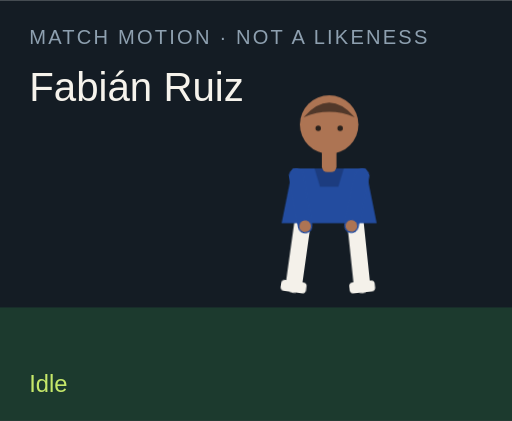
t = 0.00 s
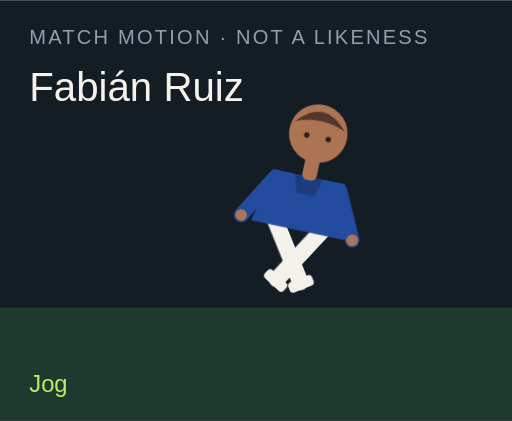
t = 1.50 s
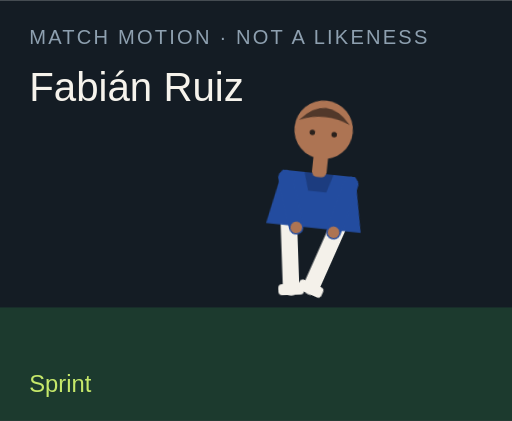
t = 3.00 s
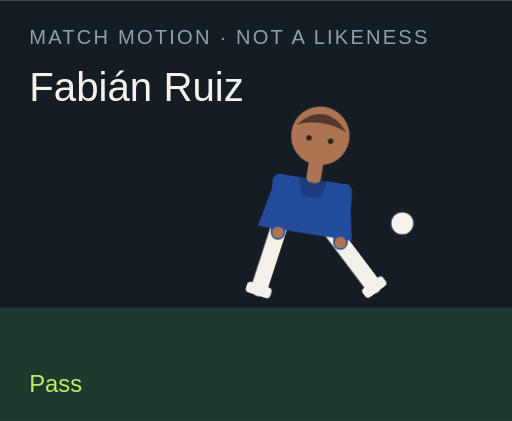
t = 4.50 s
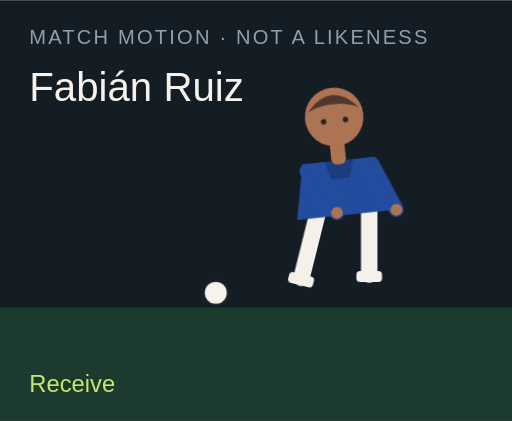
t = 6.00 s
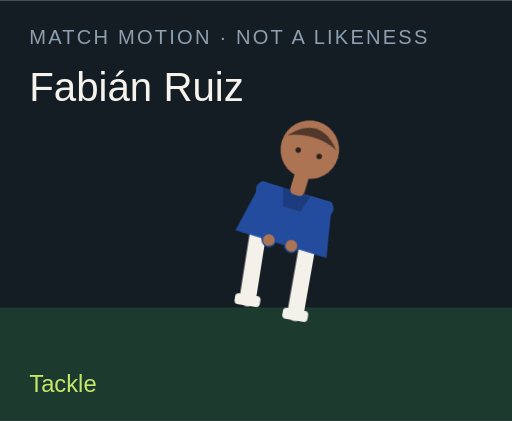
t = 7.50 s

The animated SVG that drew these frames (rendered in a browser with its animation timeline set to each time). Animation: 18 CSS @keyframes rules; one cycle of 9.00 s, repeats indefinitely.

<?xml version="1.0" encoding="UTF-8"?>
<svg xmlns="http://www.w3.org/2000/svg" viewBox="0 0 280 230" role="img">
  <style>@media (prefers-reduced-motion: reduce){animate,animateTransform{display:none}}</style>
  <rect width="280" height="230" fill="#141c24"/>
  <rect y="168" width="280" height="62" fill="#1c3a2e"/>
  <text x="16" y="24" fill="#8ea0b0" font-family="Arial,sans-serif" font-size="11" letter-spacing="1.2">MATCH MOTION · NOT A LIKENESS</text>
  <text x="16" y="55" fill="#f6f3ec" font-family="Impact,sans-serif" font-size="22">Fabián Ruiz</text>
  <circle r="7" fill="#f6f3ec" stroke="#172028" stroke-width="2" id="motion-48926" cx="150" cy="160" opacity="0">
    
    
    
  </circle>
  <g transform="translate(132 40)">
    <g id="motion-48948" transform="rotate(0 48 90)">
      
      <g id="motion-48950" transform="translate(0 0)">
        
        <g transform="translate(34 78)"><g id="motion-48952" transform="rotate(8)"><path d="M0 0 V38" stroke="#f4f1ea" stroke-width="9" stroke-linecap="round"/><rect x="-7" y="36" width="14" height="6" rx="2" fill="#f4f1ea"/></g></g>
        <g transform="translate(62 78)"><g id="motion-48954" transform="rotate(-6)"><path d="M0 0 V38" stroke="#f4f1ea" stroke-width="9" stroke-linecap="round"/><rect x="-7" y="36" width="14" height="6" rx="2" fill="#f4f1ea"/></g></g>
        <path d="M28 52 h40 l6 30 H22 Z" fill="#234c9f"/>
        <path d="M40 52 h16 l-3 10 H43 Z" fill="#000" opacity=".2"/>
        <g transform="translate(30 56)"><g id="motion-48956" transform="rotate(-10)"><path d="M0 0 V28" stroke="#234c9f" stroke-width="8" stroke-linecap="round"/><circle cx="0" cy="28" r="3.2" fill="#ad7453"/></g></g>
        <g transform="translate(66 56)"><g id="motion-48958" transform="rotate(12)"><path d="M0 0 V28" stroke="#234c9f" stroke-width="8" stroke-linecap="round"/><circle cx="0" cy="28" r="3.2" fill="#ad7453"/></g></g>
        <rect x="44" y="40" width="8" height="14" rx="3" fill="#ad7453"/>
        <circle cx="48" cy="28" r="16" fill="#ad7453"/>
        <path d="M34 24 Q48 8 62 24 Q48 18 34 24" fill="#51382a"/>
        <circle cx="42" cy="30" r="1.5" fill="#2a211c"/><circle cx="54" cy="30" r="1.5" fill="#2a211c"/>
      </g>
    </g>
  </g>
  <text x="16" y="214" fill="#c6e86a" font-family="Arial,sans-serif" font-size="13" opacity="1" id="motion-48930">Idle</text><text x="16" y="214" fill="#c6e86a" font-family="Arial,sans-serif" font-size="13" opacity="0" id="motion-48932">Jog</text><text x="16" y="214" fill="#c6e86a" font-family="Arial,sans-serif" font-size="13" opacity="0" id="motion-48934">Sprint</text><text x="16" y="214" fill="#c6e86a" font-family="Arial,sans-serif" font-size="13" opacity="0" id="motion-48936">Dribble</text><text x="16" y="214" fill="#c6e86a" font-family="Arial,sans-serif" font-size="13" opacity="0" id="motion-48938">Pass</text><text x="16" y="214" fill="#c6e86a" font-family="Arial,sans-serif" font-size="13" opacity="0" id="motion-48940">Shoot</text><text x="16" y="214" fill="#c6e86a" font-family="Arial,sans-serif" font-size="13" opacity="0" id="motion-48942">Receive</text><text x="16" y="214" fill="#c6e86a" font-family="Arial,sans-serif" font-size="13" opacity="0" id="motion-48944">Tackle</text><text x="16" y="214" fill="#c6e86a" font-family="Arial,sans-serif" font-size="13" opacity="0" id="motion-48946">Arms wide</text>
<style>@keyframes track-48927{0%{cx:150px}11.1%{cx:156px}22.2%{cx:164px}33.300000000000004%{cx:142px}44.4%{cx:190px}55.60000000000001%{cx:250px}66.7%{cx:118px}77.8%{cx:150px}88.9%{cx:150px}100%{cx:150px}}@keyframes track-48928{0%{cy:160px}11.1%{cy:158px}22.2%{cy:154px}33.300000000000004%{cy:156px}44.4%{cy:148px}55.60000000000001%{cy:96px}66.7%{cy:160px}77.8%{cy:160px}88.9%{cy:160px}100%{cy:160px}}@keyframes track-48929{0%{opacity:0}11.1%{opacity:0}22.2%{opacity:0}33.300000000000004%{opacity:1}44.4%{opacity:1}55.60000000000001%{opacity:1}66.7%{opacity:1}77.8%{opacity:0}88.9%{opacity:0}100%{opacity:0}}@keyframes track-48931{0%{opacity:1}11.1%{opacity:0}22.2%{opacity:0}33.300000000000004%{opacity:0}44.4%{opacity:0}55.60000000000001%{opacity:0}66.7%{opacity:0}77.8%{opacity:0}88.9%{opacity:0}100%{opacity:1}}@keyframes track-48933{0%{opacity:0}11.1%{opacity:1}22.2%{opacity:0}33.300000000000004%{opacity:0}44.4%{opacity:0}55.60000000000001%{opacity:0}66.7%{opacity:0}77.8%{opacity:0}88.9%{opacity:0}100%{opacity:0}}@keyframes track-48935{0%{opacity:0}11.1%{opacity:0}22.2%{opacity:1}33.300000000000004%{opacity:0}44.4%{opacity:0}55.60000000000001%{opacity:0}66.7%{opacity:0}77.8%{opacity:0}88.9%{opacity:0}100%{opacity:0}}@keyframes track-48937{0%{opacity:0}11.1%{opacity:0}22.2%{opacity:0}33.300000000000004%{opacity:1}44.4%{opacity:0}55.60000000000001%{opacity:0}66.7%{opacity:0}77.8%{opacity:0}88.9%{opacity:0}100%{opacity:0}}@keyframes track-48939{0%{opacity:0}11.1%{opacity:0}22.2%{opacity:0}33.300000000000004%{opacity:0}44.4%{opacity:1}55.60000000000001%{opacity:0}66.7%{opacity:0}77.8%{opacity:0}88.9%{opacity:0}100%{opacity:0}}@keyframes track-48941{0%{opacity:0}11.1%{opacity:0}22.2%{opacity:0}33.300000000000004%{opacity:0}44.4%{opacity:0}55.60000000000001%{opacity:1}66.7%{opacity:0}77.8%{opacity:0}88.9%{opacity:0}100%{opacity:0}}@keyframes track-48943{0%{opacity:0}11.1%{opacity:0}22.2%{opacity:0}33.300000000000004%{opacity:0}44.4%{opacity:0}55.60000000000001%{opacity:0}66.7%{opacity:1}77.8%{opacity:0}88.9%{opacity:0}100%{opacity:0}}@keyframes track-48945{0%{opacity:0}11.1%{opacity:0}22.2%{opacity:0}33.300000000000004%{opacity:0}44.4%{opacity:0}55.60000000000001%{opacity:0}66.7%{opacity:0}77.8%{opacity:1}88.9%{opacity:0}100%{opacity:0}}@keyframes track-48947{0%{opacity:0}11.1%{opacity:0}22.2%{opacity:0}33.300000000000004%{opacity:0}44.4%{opacity:0}55.60000000000001%{opacity:0}66.7%{opacity:0}77.8%{opacity:0}88.9%{opacity:1}100%{opacity:0}}@keyframes track-48949{0%{transform:rotate(0deg)}11.1%{transform:rotate(8deg)}22.2%{transform:rotate(16deg)}33.300000000000004%{transform:rotate(6deg)}44.4%{transform:rotate(4deg)}55.60000000000001%{transform:rotate(14deg)}66.7%{transform:rotate(-6deg)}77.8%{transform:rotate(34deg)}88.9%{transform:rotate(0deg)}100%{transform:rotate(0deg)}}@keyframes track-48951{0%{transform:translate(0px,0px)}11.1%{transform:translate(0px,-3px)}22.2%{transform:translate(0px,-6px)}33.300000000000004%{transform:translate(0px,-2px)}44.4%{transform:translate(0px,2px)}55.60000000000001%{transform:translate(0px,-4px)}66.7%{transform:translate(0px,1px)}77.8%{transform:translate(0px,10px)}88.9%{transform:translate(0px,-8px)}100%{transform:translate(0px,0px)}}@keyframes track-48953{0%{transform:rotate(8deg)}11.1%{transform:rotate(-26deg)}22.2%{transform:rotate(-42deg)}33.300000000000004%{transform:rotate(-8deg)}44.4%{transform:rotate(6deg)}55.60000000000001%{transform:rotate(12deg)}66.7%{transform:rotate(20deg)}77.8%{transform:rotate(-8deg)}88.9%{transform:rotate(-8deg)}100%{transform:rotate(8deg)}}@keyframes track-48955{0%{transform:rotate(-6deg)}11.1%{transform:rotate(24deg)}22.2%{transform:rotate(38deg)}33.300000000000004%{transform:rotate(18deg)}44.4%{transform:rotate(-38deg)}55.60000000000001%{transform:rotate(-54deg)}66.7%{transform:rotate(6deg)}77.8%{transform:rotate(-22deg)}88.9%{transform:rotate(8deg)}100%{transform:rotate(-6deg)}}@keyframes track-48957{0%{transform:rotate(-10deg)}11.1%{transform:rotate(24deg)}22.2%{transform:rotate(36deg)}33.300000000000004%{transform:rotate(-18deg)}44.4%{transform:rotate(10deg)}55.60000000000001%{transform:rotate(-24deg)}66.7%{transform:rotate(-30deg)}77.8%{transform:rotate(12deg)}88.9%{transform:rotate(-58deg)}100%{transform:rotate(-10deg)}}@keyframes track-48959{0%{transform:rotate(12deg)}11.1%{transform:rotate(-20deg)}22.2%{transform:rotate(-32deg)}33.300000000000004%{transform:rotate(14deg)}44.4%{transform:rotate(-26deg)}55.60000000000001%{transform:rotate(18deg)}66.7%{transform:rotate(-22deg)}77.8%{transform:rotate(-6deg)}88.9%{transform:rotate(58deg)}100%{transform:rotate(12deg)}}@media(prefers-reduced-motion:no-preference){#motion-48926{animation:track-48927 9s linear infinite both,track-48928 9s linear infinite both,track-48929 9s steps(1,end) infinite both}#motion-48930{animation:track-48931 9s steps(1,end) infinite both}#motion-48932{animation:track-48933 9s steps(1,end) infinite both}#motion-48934{animation:track-48935 9s steps(1,end) infinite both}#motion-48936{animation:track-48937 9s steps(1,end) infinite both}#motion-48938{animation:track-48939 9s steps(1,end) infinite both}#motion-48940{animation:track-48941 9s steps(1,end) infinite both}#motion-48942{animation:track-48943 9s steps(1,end) infinite both}#motion-48944{animation:track-48945 9s steps(1,end) infinite both}#motion-48946{animation:track-48947 9s steps(1,end) infinite both}#motion-48948{animation:track-48949 9s linear infinite both}#motion-48950{animation:track-48951 9s linear infinite both}#motion-48952{animation:track-48953 9s linear infinite both}#motion-48954{animation:track-48955 9s linear infinite both}#motion-48956{animation:track-48957 9s linear infinite both}#motion-48958{animation:track-48959 9s linear infinite both}}</style></svg>
